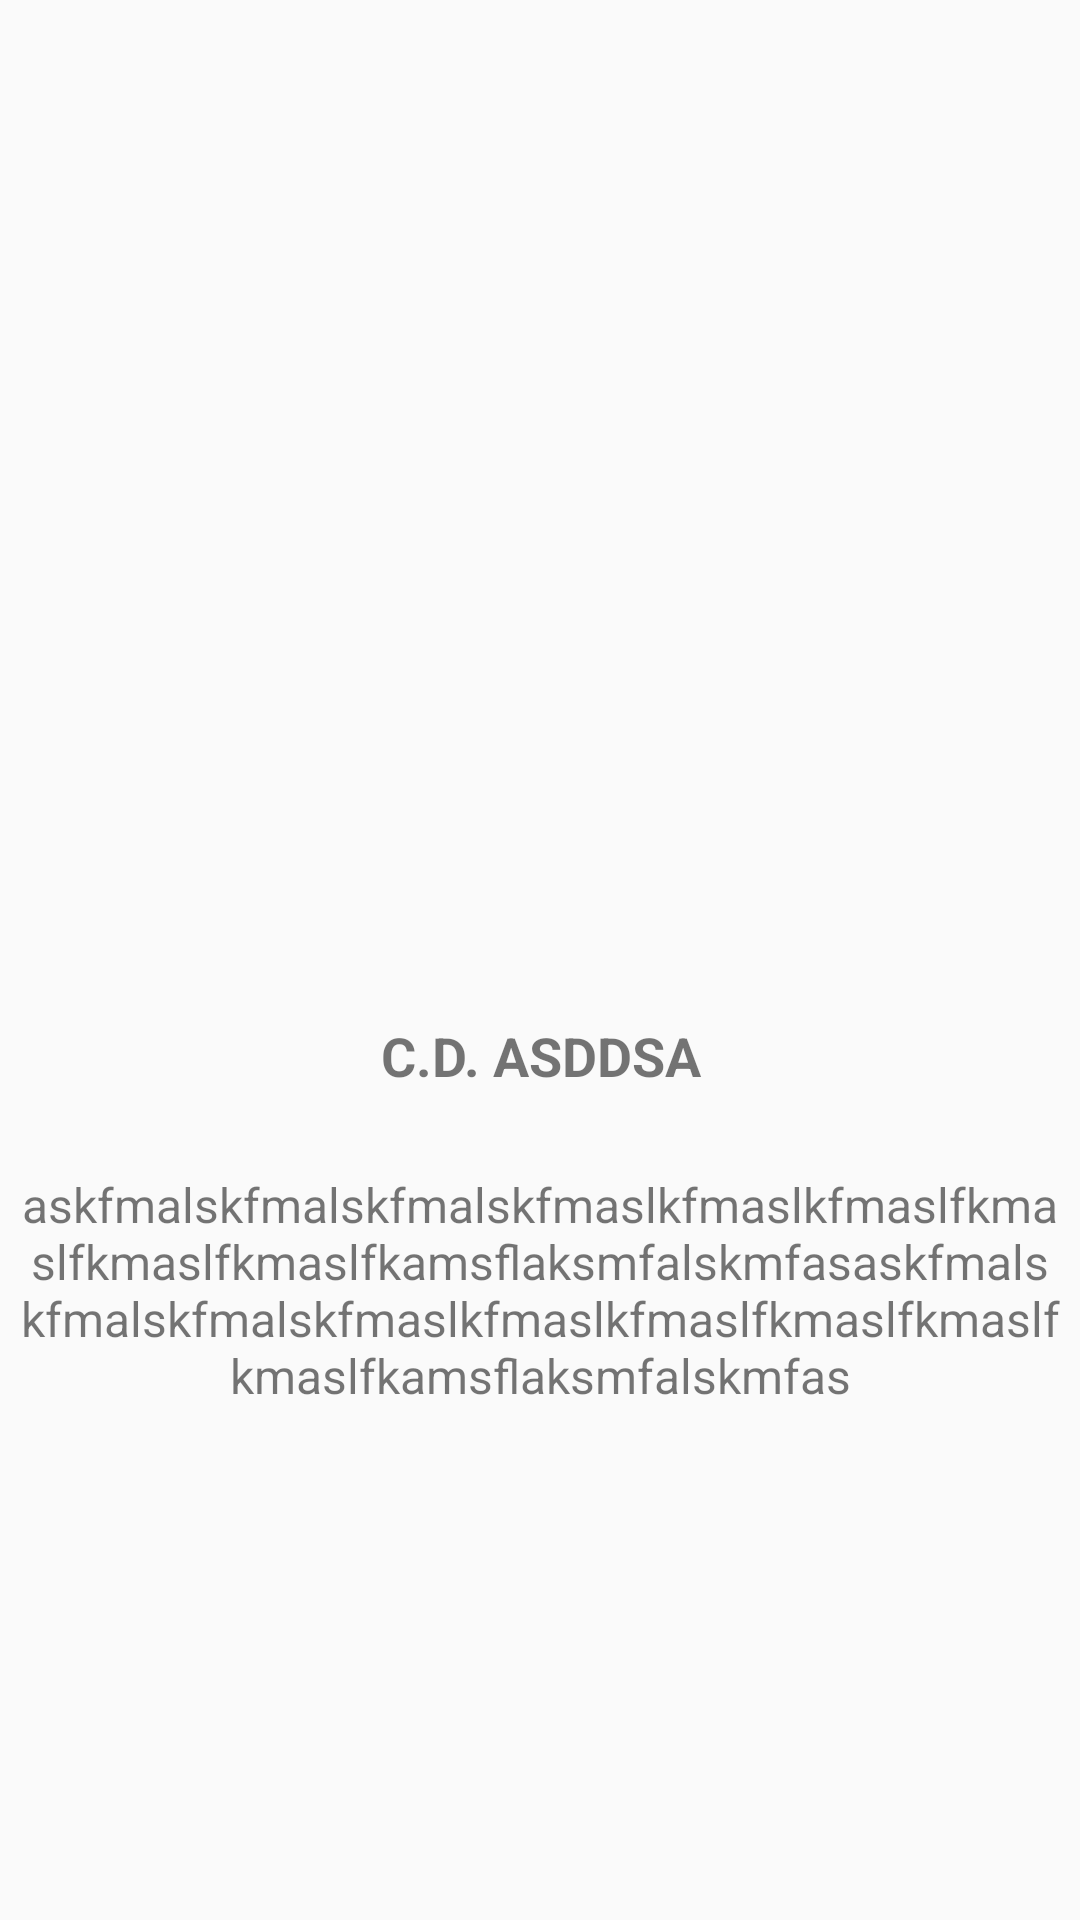

Here is an Android app screen rendered from its layout file. Give the layout XML and the strings, colors and styles it references.
<!-- AndroidManifest.xml: application theme AppTheme -->
<!-- res/layout/activity_complejo_detail.xml -->
<?xml version="1.0" encoding="utf-8"?>
<LinearLayout xmlns:android="http://schemas.android.com/apk/res/android"
    android:layout_width="match_parent"
    android:layout_height="match_parent"
    android:orientation="vertical">

    <ImageView
        android:id="@+id/imgComplejo"
        android:layout_width="match_parent"
        android:layout_height="0dp"
        android:layout_weight="5"
        android:scaleType="centerCrop" />

    <TextView
        android:id="@+id/tvComplejoName"
        android:layout_width="match_parent"
        android:layout_height="0dp"
        android:layout_weight="1"
        android:gravity="center"
        android:text="C.D. ASDDSA"
        android:textSize="18sp"
        android:textStyle="bold" />

    <TextView
        android:id="@+id/tvComplejoDetail"
        android:layout_width="match_parent"
        android:layout_height="0dp"
        android:layout_weight="4"
        android:gravity="center_horizontal"
        android:padding="20px"
        android:text="askfmalskfmalskfmalskfmaslkfmaslkfmaslfkmaslfkmaslfkmaslfkamsflaksmfalskmfasaskfmalskfmalskfmalskfmaslkfmaslkfmaslfkmaslfkmaslfkmaslfkamsflaksmfalskmfas"
        android:textSize="16sp" />
</LinearLayout>
<!-- resources referenced by this layout -->
<resources>
  <style name="AppTheme" parent="Theme.AppCompat.Light.NoActionBar">
          
          <item name="colorPrimary">@color/colorPrimary</item>
          <item name="colorPrimaryDark">@color/colorPrimaryDark</item>
          <item name="colorAccent">@color/colorAccent</item>
      </style>
  <!-- not gathered from this repository: default colours our renderer supplied (Android Studio template values) -->
  <color name="colorPrimary">#FF6200EE</color>
  <color name="colorPrimaryDark">#FF3700B3</color>
  <color name="colorAccent">#FF03DAC5</color>
</resources>
